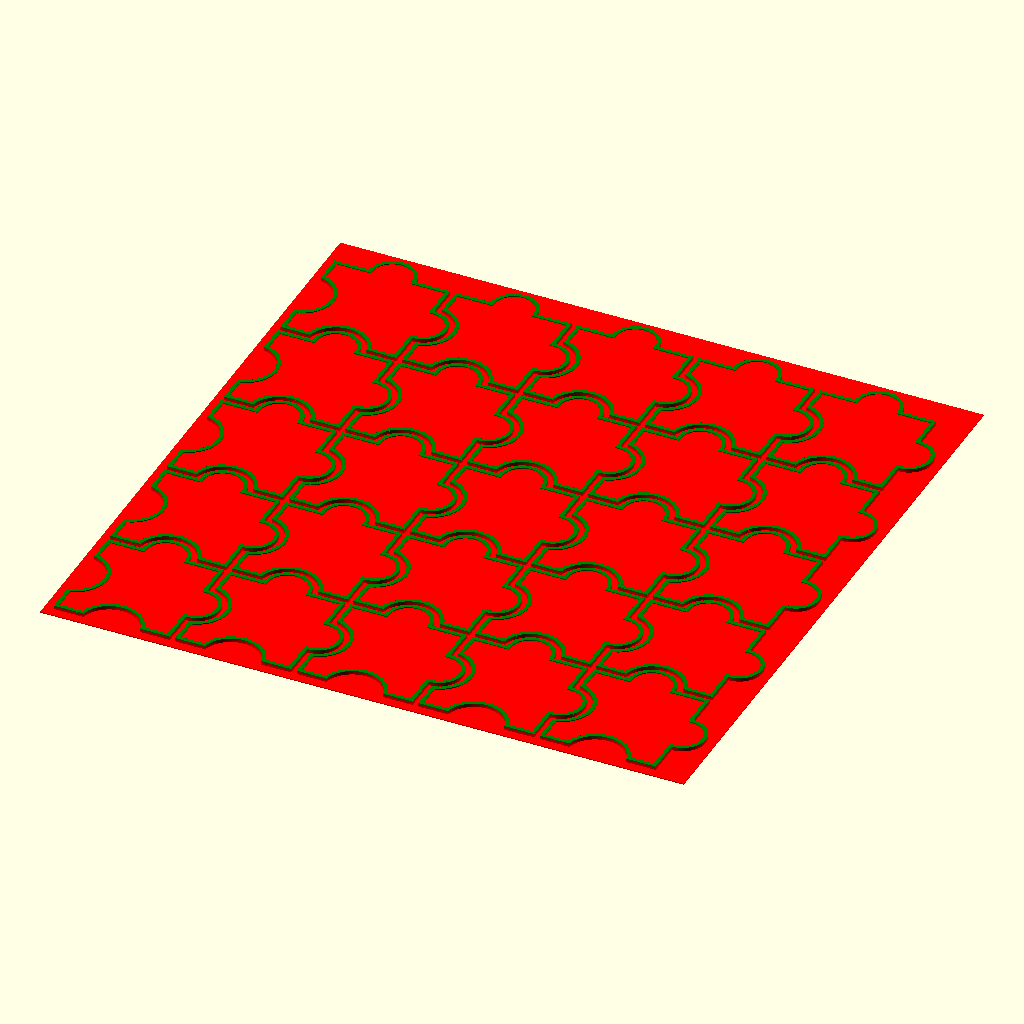
Cell 1 — every parameter at its default value.
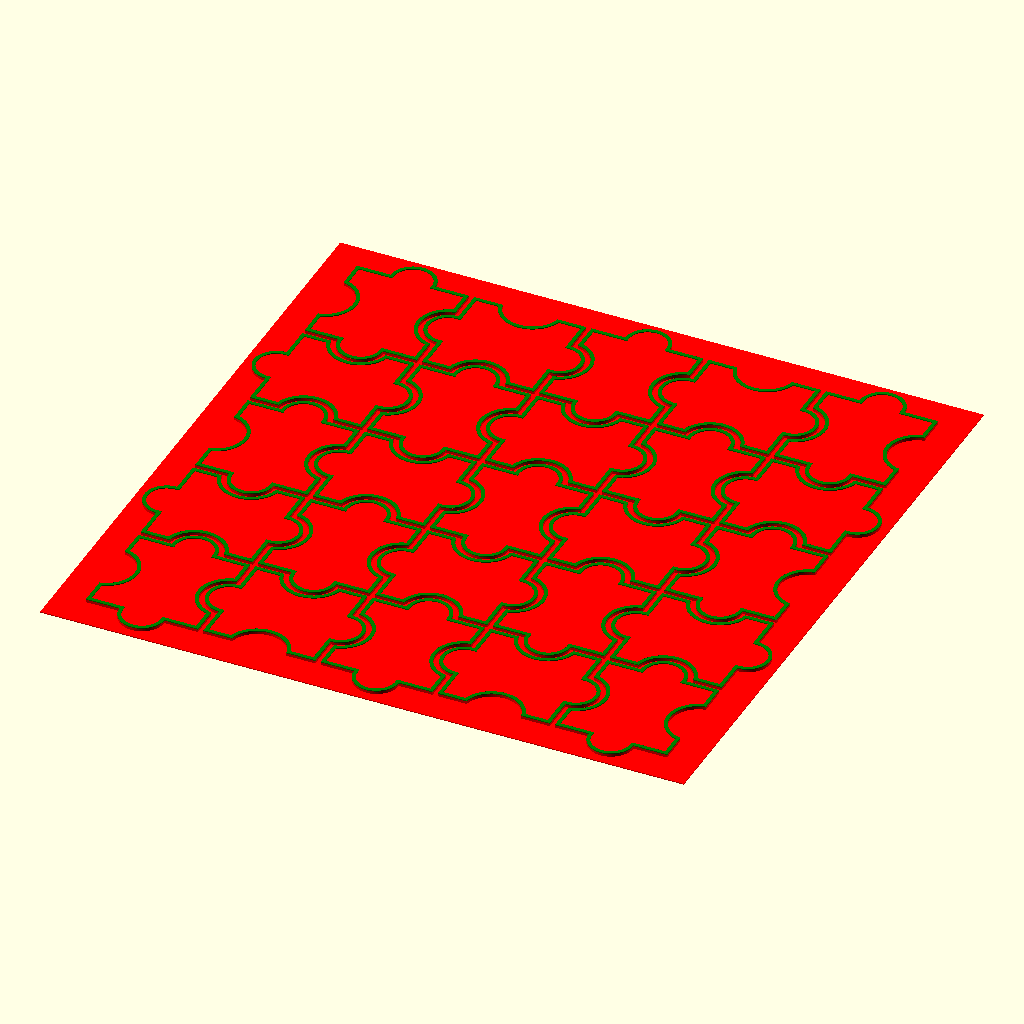
Cell 2 — _TileShape set to "In Out In Out", the other parameters unchanged.
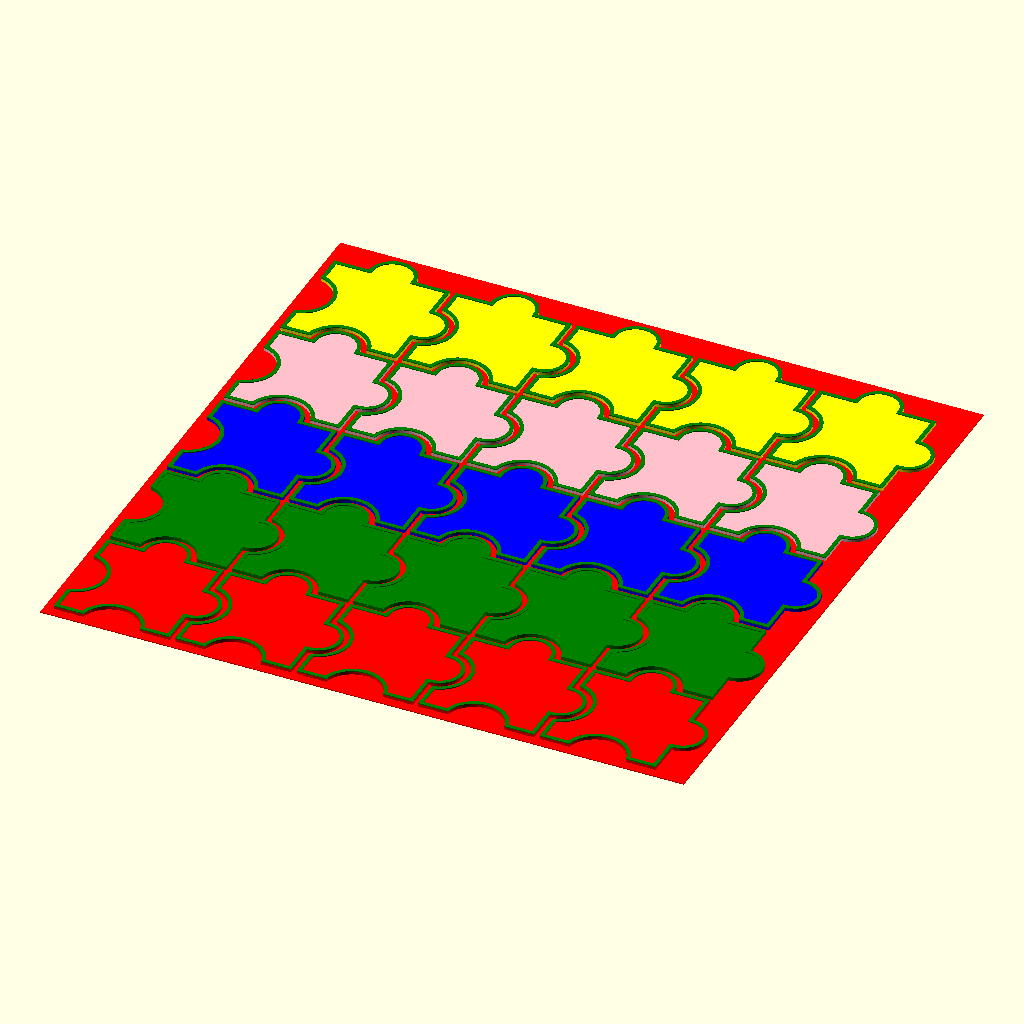
Cell 3: the same model with _TilePattern = "Stripes".
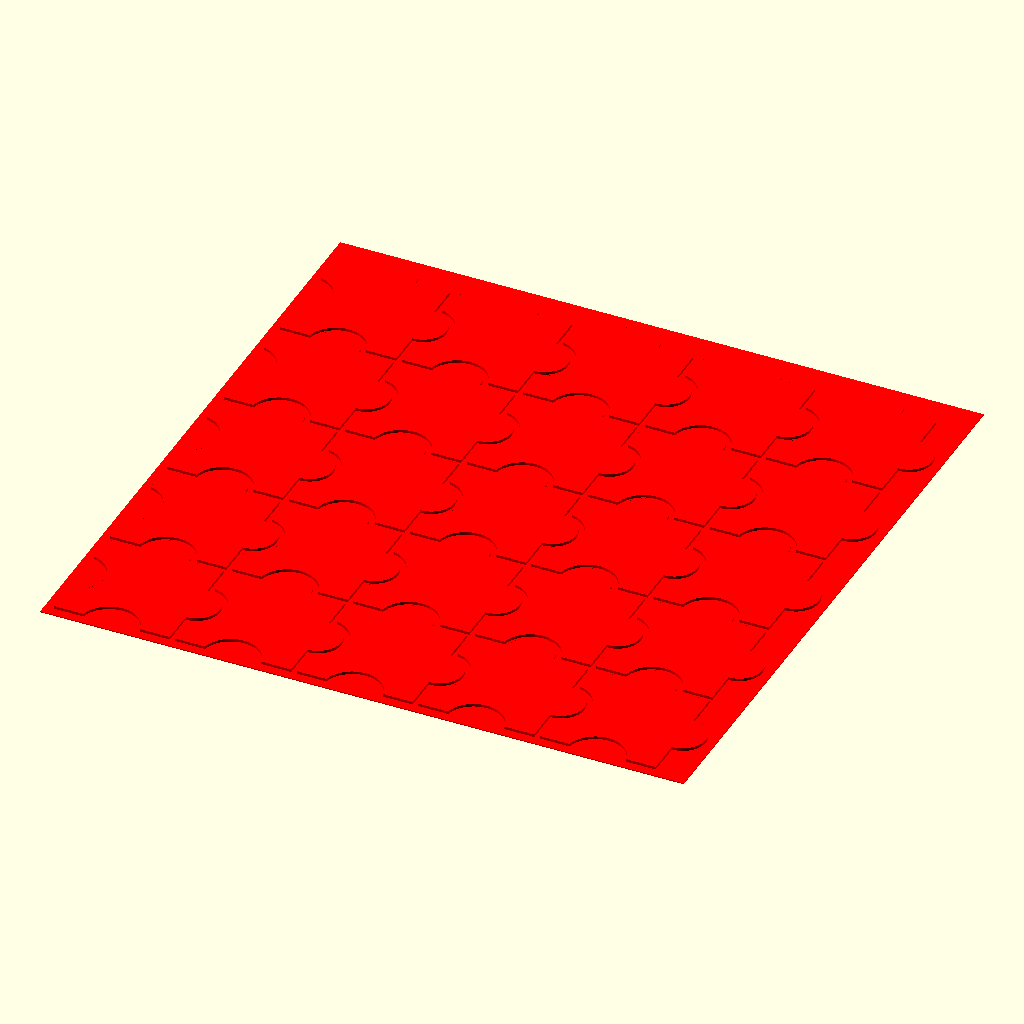
Cell 4: the same model with _AddRim = false.
The same orthographic view direction (rotation 55°, 0°, 25°; colour scheme Cornfield) for every cell, with the view re-fitted per cell, so scale and position can differ between cells.
Source of the model, barbell_tile.scad:
// barbell_tile.scad - Square tile with interlocking quarter-circles
//
// Inspired by a sidewalk pattern found in Yerevan, Armenia:
//
//	https://photos.app.goo.gl/o6XYw7JjXdCT37jK6 
//
// TODO:
// - Option to fill in an embossed ring
// - Option to put a rim around entire set of tiles to make puzzle-like pieces
// - Base that is shaped like entire set of tiles
//
// NOTES:
//

/* [Tiles] */

// Tile Size
_TileSize = 25;

// Circle Diameter
_CircleDiameter = 10;

// Tile Height
_TileHeight = 0.6;

/* [Grid] */

// Tile Count X
_TileCountX = 5;

// Tile Count Y
_TileCountY = 5;

// Tile Gap
_TileGap = 1.2;

// Tile Shape
_TileShape = "In Out Out In";	// ["In Out Out In", "In Out In Out"]

// Tile Pattern
_TilePattern = "Solid";	// ["Solid", "Stripes", "Checkers"]

// [Rim]

// Add Rim
_AddRim = true;

// Rim Width
_RimWidth = 0.8;

// Rim Height
_RimHeight = 0.2;

// [Ring]

// Ring Style
_RingStyle = "None";	// ["None", "Emboss", "Deboss"]

// Ring Width
_RingWidth = 0.2;

// Ring Height
_RingHeight = 0.2;

// [Base]

// Add Base
_AddBase = true;

// Base Thickness
_BaseThickness = 0.2;

// Base border
_BaseBorder = 2.0;

/* [Extruders] */

// Base Extruder
_BaseExtruder = 1;

// Rim Extruder
_RimExtruder = 2;

// Ring Extruder
_RingExtruder = 2;

// First Tile Extruder
_FirstTileExtruder = 1;

// Last Tile Extruder
_LastTileExtruder = 5;

// [Extruder to render]
_WhichExtruder = "All"; // ["All", 1, 2, 3, 4, 5]

// Map a value of _WhichExtruder to an OpenSCAD color
function ExtruderColor(Extruder) = 
  (Extruder == 1  ) ? "red"    : 
  (Extruder == 2  ) ? "green"  : 
  (Extruder == 3  ) ? "blue"   : 
  (Extruder == 4  ) ? "pink"   :
  (Extruder == 5  ) ? "yellow" :
                      "purple" ;

/* End of customization */
module __Customizer_Limit__ () {}

_TileExtruderCount = _LastTileExtruder - _FirstTileExtruder + 1;

// If _WhichExtruder is "All" or is not "All" and matches the 
// requested extruder, render the child nodes.

module Extruder(DoExtruder)
{
   color(ExtruderColor(DoExtruder))
   {
     if (_WhichExtruder == "All" || DoExtruder == _WhichExtruder)
     {
       children();
     }
   }
}

module RenderTile2D_InOutOutIn(TileShape, TileSize, CircleDiameter, TileGap)
{
    difference()
    {
        union()
        {
            square(TileSize);
            
            translate([TileSize, TileSize / 2, 0])
            {
                circle(d=CircleDiameter, $fn=99);
            }
            
            translate([TileSize / 2, TileSize, 0])
            {
                circle(d=CircleDiameter, $fn=99);
            }
        }
        
        union()
        {
            translate([TileSize / 2, -TileGap, 0])
            {
                circle(d=CircleDiameter + 2 * TileGap, $fn=99);
            }
            
            translate([-TileGap, TileSize / 2, 0])
            {
                circle(d=CircleDiameter + 2 * TileGap, $fn=99);
            }
        }
    }
}

module RenderTile2D_InOutInOut(TileShape, TileSize, CircleDiameter, TileGap)
{
	difference()
	{
		union()
		{
            square(TileSize);
			
			translate([TileSize / 2, TileSize, 0])
            {
                circle(d=CircleDiameter, $fn=99);
            }
			
			translate([TileSize / 2, 0, 0])
			{
				circle(d=CircleDiameter, $fn=99);
			}
		}
		
		union()
		{
			translate([-TileGap, TileSize / 2, 0])
			{
				circle(d=CircleDiameter + 2 * TileGap, $fn=99);
			}
			
			translate([TileSize + TileGap, TileSize / 2, 0])
			{
				circle(d=CircleDiameter + 2 * TileGap, $fn=99);
			}

		}
	}
}

module RenderTile2D(TileShape, TileSize, CircleDiameter, TileGap)
{
	if (TileShape == "In Out Out In")
	{
		RenderTile2D_InOutOutIn(TileShape, TileSize, CircleDiameter, TileGap);
	}
	
	if  (TileShape == "In Out In Out")
	{
		RenderTile2D_InOutInOut(TileShape, TileSize, CircleDiameter, TileGap);
	}
}

module RenderRim(TileShape, TileSize, CircleDiameter, TileGap, RimThickness, RimHeight, RimExtruder)
{
	Extruder(RimExtruder)
	{
		linear_extrude(RimHeight)
		{
			difference()
			{
				RenderTile2D(TileShape, TileSize, CircleDiameter, TileGap);
					
				offset(delta=-RimThickness)
				{
					RenderTile2D(TileShape, TileSize, CircleDiameter, TileGap);
				}
			}
		}
	}
}

module RenderRing(RingExtruder, Diameter, Height, Width)
{
	Extruder(RingExtruder)
	{
		linear_extrude(Height)
		{
			difference()
			{
				circle(d=Diameter,             $fn=99);
				circle(d=Diameter - 2 * Width, $fn=99);
			}
		}
	}
}

module RenderTile3D(TileShape, TileSize, CircleDiameter, TileHeight, TileRotation, TileGap, AddRim, RimThickness, RimHeight, RingStyle, RingWidth, RingHeight, TileExtruder, RimExtruder, RingExtruder)
{
	// Adjust ring size to reflect gap between tiles
	RingDiameter = TileSize + TileGap + RingWidth / 2;
						
	translate([TileSize / 2, TileSize / 2, 0]) 
	{
		rotate([0, 0, TileRotation])
		{
			translate([-TileSize / 2, -TileSize / 2, 0])
			{
				difference()
				{
					// Tile
					union()
					{
						Extruder(TileExtruder)
						{
							linear_extrude(TileHeight)
							{
								RenderTile2D(TileShape, TileSize, CircleDiameter, TileGap);
							}
						}
					
						if (AddRim)
						{
							translate([0, 0, TileHeight])
							{
								RenderRim(TileShape, TileSize, CircleDiameter, TileGap, RimThickness, RimHeight, RimExtruder);
							}
						}
						
						if (RingStyle == "Deboss")
						{
							// This is tricky -- generate the rings and intersect them with the tile
							// shape so that the rings don't span the inter-tile gaps.
							intersection()
							{
								// Rings
								union()
								{
									// Top left
									translate([-TileGap / 2, TileSize + TileGap / 2, TileHeight])
									{
										RenderRing(RingExtruder, RingDiameter, RingHeight + RimHeight, RingWidth);
									}
						
									// Bottom right
									translate([TileSize + TileGap / 2, -TileGap / 2, TileHeight])
									{
										RenderRing(RingExtruder, RingDiameter, RingHeight + RimHeight, RingWidth);
									}
								}
								
								// Tile
								linear_extrude(TileHeight + RingHeight)
								{
									RenderTile2D(TileShape, TileSize, CircleDiameter, TileGap);
								}
							}
						}
					}
					
					// Embossed ring
					if (RingStyle == "Emboss")
					{
						// Top left
						translate([-TileGap / 2, TileSize + TileGap / 2, TileHeight - RingHeight])
						{
							RenderRing(RingExtruder, RingDiameter, RingHeight + RimHeight, RingWidth);
						}
				
						// Bottom right
						translate([TileSize + TileGap / 2, -TileGap / 2, TileHeight - RingHeight])
						{
							RenderRing(RingExtruder, RingDiameter, RingHeight + RimHeight, RingWidth);
						}
					}
				}				
			}
		}
	}
}

function ExtruderForCheckersTilePattern(X, Y, FirstExtruder) =
  FirstExtruder + ((X + Y) % _TileExtruderCount);
  
function ExtruderForTilePattern(Pattern, X, Y, FirstExtruder) = 
  (Pattern == "Solid")    ? FirstExtruder                                       :
  (Pattern == "Stripes")  ? FirstExtruder + (Y % _TileExtruderCount)            :
  (Pattern == "Checkers") ? ExtruderForCheckersTilePattern(X, Y, FirstExtruder) : 
                            0;

function RotationForTileShape(TileShape, X, Y) =
  (TileShape == "In Out Out In") ? 0                           :
  (TileShape == "In Out In Out") ? ((X + Y) % 2 == 1 ? 90 : 0) :
                                   0;

module RenderTileGrid(TileCountX, TileCountY, TileGap, TileSize, CircleDiameter, TileHeight, AddRim, RimWidth, RimHeight, TileShape, TilePattern, RingStyle, RingWidth, RingHeight, FirstTileExtruder, RimExtruder, RingExtruder)
{
    for (X = [0 : TileCountX - 1])
    {
        for (Y = [0 : TileCountY - 1])
        {
			// Compute coordinates
            PointX = X * (TileSize + TileGap);
            PointY = Y * (TileSize + TileGap);
			
			// Compute tile rotation
			TileRotation = RotationForTileShape(TileShape, X, Y);
			
			// Ascertain extruder
			TileExtruder = ExtruderForTilePattern(TilePattern, X, Y, FirstTileExtruder);

            translate([PointX, PointY, 0])
            {
				RenderTile3D(TileShape, TileSize, CircleDiameter, TileHeight, TileRotation, TileGap, AddRim, RimWidth, RimHeight, RingStyle, RingWidth, RingHeight, TileExtruder, RimExtruder, RingExtruder);
            }
        }
    }
    
}

module RenderBase(BaseThickness, BaseBorder, TileCountX, TileCountY, TileGap, TileSize, TileShape, CircleDiameter, BaseExtruder)
{
	// Compute size of base
	BaseNegX = (TileShape == "In Out Out In") ? 0 : (CircleDiameter / 2);
	BaseNegY = (TileShape == "In Out Out In") ? 0 : (CircleDiameter / 2);
	
	BaseSizeX = BaseNegX + BaseBorder + (TileCountX * TileSize) + ((TileCountX - 1) * TileGap) + (CircleDiameter / 2) + BaseBorder;
	BaseSizeY = BaseNegY + BaseBorder + (TileCountY * TileSize) + ((TileCountY - 1) * TileGap) + (CircleDiameter / 2) + BaseBorder;

	// Compute origin of base
	BaseOriginX = -BaseNegX;
	BaseOriginY = -BaseNegY;
	
	translate([BaseOriginX, BaseOriginY, 0])
	{
		Extruder(BaseExtruder)
		{
			linear_extrude(BaseThickness)
			{
				square([BaseSizeX, BaseSizeY]);
			}
		}
	}
}

module main(TileCountX, TileCountY, TileGap, TileSize, CircleDiameter, TileHeight, AddRim, RimWidth, RimHeight, AddBase, BaseThickness, BaseBorder, TileShape, TilePattern, RingStyle, RingWidth, RingHeight, FirstTileExtruder, BaseExtruder, RimExtruder, RingExtruder)
{
	if (AddBase)
	{
		RenderBase(BaseThickness, BaseBorder, TileCountX, TileCountY, TileGap, TileSize, TileShape, CircleDiameter, BaseExtruder);
	}
		
	GridOriginX = AddBase ? BaseBorder    : 0;
	GridOriginY = AddBase ? BaseBorder    : 0;
	GridOriginZ = AddBase ? BaseThickness : 0;
	
	translate([GridOriginX, GridOriginY, GridOriginZ])
	{
		RenderTileGrid(TileCountX, TileCountY, TileGap, TileSize, CircleDiameter, TileHeight, AddRim, RimWidth, RimHeight, TileShape, TilePattern, RingStyle, RingWidth, RingHeight, FirstTileExtruder, RimExtruder, RingExtruder);
	}
}

main(_TileCountX, _TileCountY, _TileGap, _TileSize, _CircleDiameter, _TileHeight, _AddRim,  _RimWidth, _RimHeight, _AddBase, _BaseThickness, _BaseBorder, _TileShape, _TilePattern, _RingStyle, _RingWidth, _RingHeight, _FirstTileExtruder, _BaseExtruder, _RimExtruder, _RingExtruder);
Parameter table extracted from the source (name, type, default, range or options):
_TileSize: number, default 25
_CircleDiameter: number, default 10
_TileHeight: number, default 0.6
_TileCountX: number, default 5
_TileCountY: number, default 5
_TileGap: number, default 1.2
_TileShape: string, default "In Out Out In", options "In Out Out In", "In Out In Out"
_TilePattern: string, default "Solid", options "Solid", "Stripes", "Checkers"
_AddRim: bool, default true
_RimWidth: number, default 0.8
_RimHeight: number, default 0.2
_RingStyle: string, default "None", options "None", "Emboss", "Deboss"
_RingWidth: number, default 0.2
_RingHeight: number, default 0.2
_AddBase: bool, default true
_BaseThickness: number, default 0.2
_BaseBorder: number, default 2
_BaseExtruder: number, default 1
_RimExtruder: number, default 2
_RingExtruder: number, default 2
_FirstTileExtruder: number, default 1
_LastTileExtruder: number, default 5
_WhichExtruder: string, default "All", options "All", "1", "2", "3", "4", "5"
